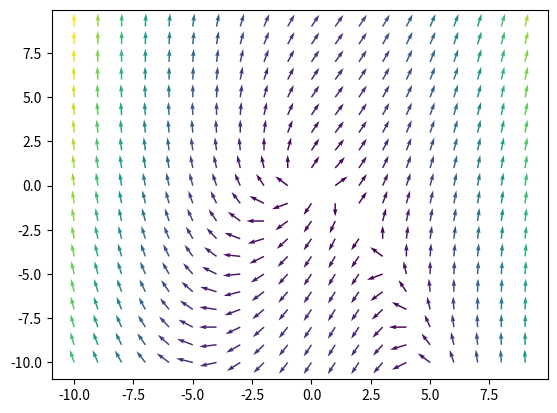

This figure's Python source: (Note: this script raises an exception after producing the figure.)
import numpy as np
import matplotlib.pyplot as plt
from mpl_toolkits.mplot3d import Axes3D

class vec_field:
	def __init__(self, *f):
		#f is a set of lambda functions representing the components of the vector field
		self.components = f
		self.dimensions = len(f)

	def get_vec(self, *coords):
		assert len(coords) == self.dimensions
		v_res = []
		for func in self.components:
			v_res.append(func(*coords))
		return v_res

	def get_partial_diffs(self, *coords):
		assert len(coords) == self.dimensions
		partials = []
		v_res = self.get_vec(*coords)
		coords = list(coords)
		for i in range(len(coords)):
			n = 7
			di = 10**(-n)
			coords[i] += di
			v_temp = self.get_vec(*coords)
			v_par = [round((j - i)/di, n-2) for i, j in zip(v_res, v_temp)]
			coords[i] -= di
			partials.append(v_par)
		return partials

	def get_divergence(self, *coords):
		assert len(coords) == self.dimensions
		div = 0
		partials = self.get_partial_diffs(*coords)
		for i in range(len(coords)):
			div += partials[i][i]
		return div

	def get_curl2D(self, *coords):
		assert len(coords) == 2 and len(coords) == self.dimensions
		partials = self.get_partial_diffs(*coords)
		return [partials[0][1] - partials[1][0]]

	def get_curl3D(self, *coords):
		assert len(coords) == 3 and len(coords) == self.dimensions
		partials = self.get_partial_diffs(*coords)
		return [[partials[1][2] - partials[2][1]], [partials[2][0] - partials[0][2]], [partials[0][1] - partials [1][0]]]

	def plot_field2D(self, xlim, ylim):
		assert self.dimensions == 2
		step = 1
		x = np.arange(xlim[0], xlim[1], step)
		y = np.arange(ylim[0], ylim[1], step)
		X, Y = np.meshgrid(x, y)
		U = self.components[0](X, Y)
		V = self.components[1](X, Y)
		colors = np.sqrt(U**2 + V**2)
		U = U/colors
		V = V/colors
		fig = plt.figure()
		ax = plt.gca()
		ax.quiver(X, Y, U, V, colors, scale_units = "xy", angles = "xy")
		plt.show()

	def plot_field3D(self, xlim, ylim, zlim):
		assert self.dimensions == 3
		step = 2
		x = np.arange(xlim[0], xlim[1], step)
		y = np.arange(ylim[0], ylim[1], step)
		z = np.arange(zlim[0], zlim[1], step)
		X, Y, Z = np.meshgrid(x, y, z)
		U = self.components[0](X, Y, Z)
		V = self.components[1](X, Y, Z)
		W = self.components[2](X, Y, Z)
		colors = np.sqrt(U**2 + V**2 + W**2)
		U = U/colors
		V = V/colors
		W = W/colors
		fig = plt.figure()
		ax = plt.gca(projection = "3d")
		ax.quiver(X, Y, Z, U, V, W, lw = 0.5)
		plt.show()

fx2D = lambda x, y : x + y
fy2D = lambda x, y : x**2 + 2*y

fx3D = lambda x, y, z : x*y + 2*x*z
fy3D = lambda x, y, z : z*x**2 + 2*y*z
fz3D = lambda x, y, z : x**3 + 2*(x**2)*(y**2)*z

field2D = vec_field(fx2D, fy2D)
field3D = vec_field(fx3D, fy3D, fz3D)

print(field2D.get_vec(2, 3))
print(field2D.get_partial_diffs(2, 3))
print(field2D.get_divergence(2, 3))
print(field2D.get_curl2D(2, 3))
field2D.plot_field2D([-10, 10], [-10, 10])

print(field3D.get_vec(2, 3, 1))
print(field3D.get_partial_diffs(2, 3, 1))
print(field3D.get_divergence(2, 3, 1))
print(field3D.get_curl3D(2, 3, 1))
field3D.plot_field3D([-10, 10], [-10, 10], [-10, 10])